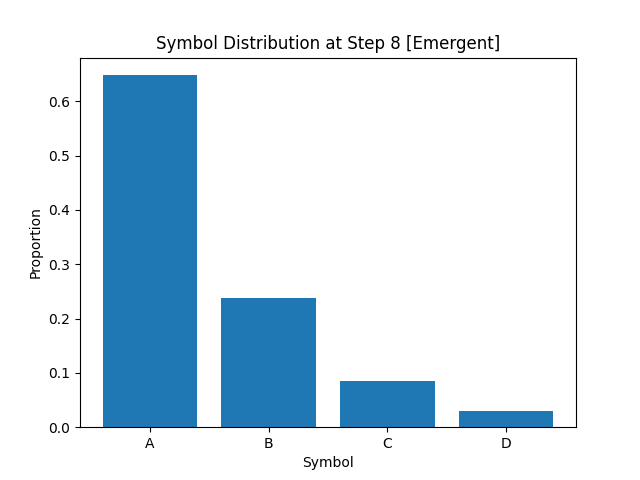

Data behind this chart, as committed beside it:
A, B, C, D
6.481249999999999512e-01
2.372499999999999887e-01
8.525000000000000633e-02
2.937499999999999833e-02
